The GitHub repository sk1252k5/Water_Quality contains a labelled image folder "Water_images" with 3 categories: bersih, keruh, kotor. Examples follow, each with its label.

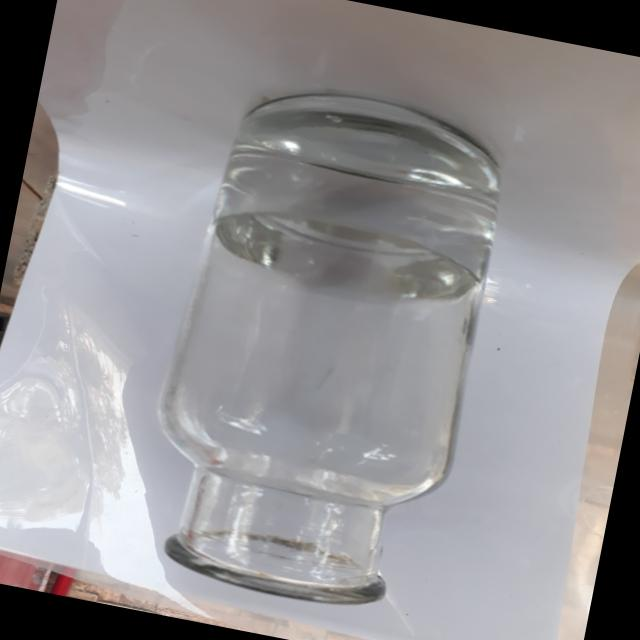
Label: bersih

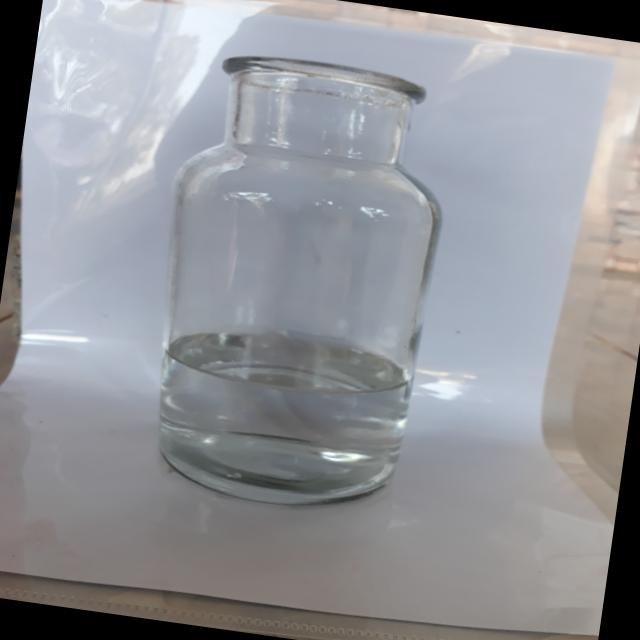
Label: bersih

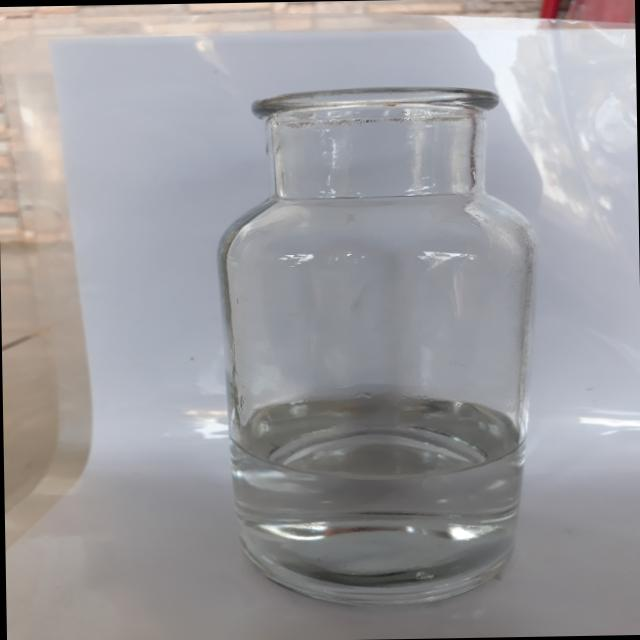
Label: bersih

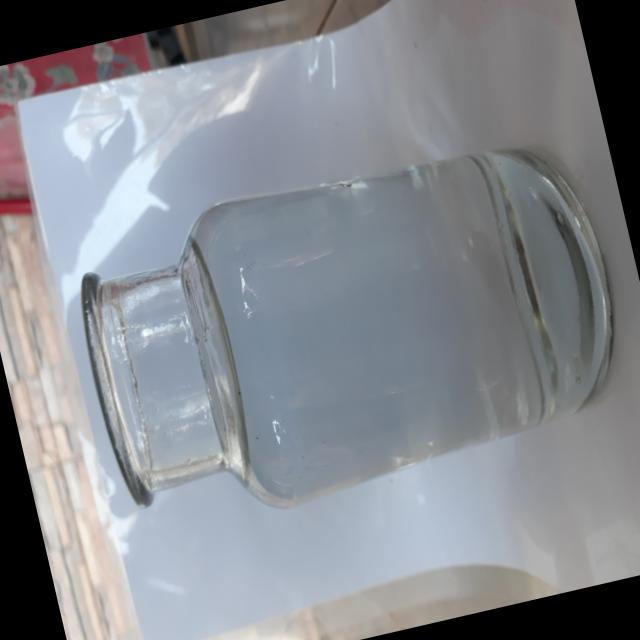
Label: bersih

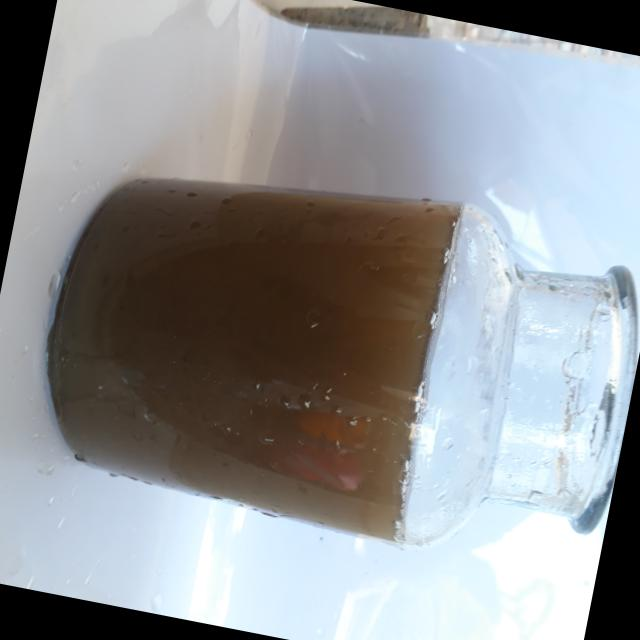
Label: kotor

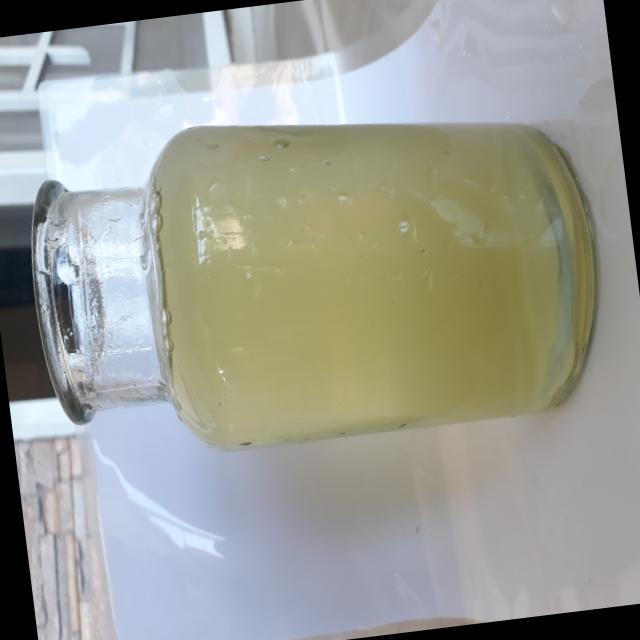
Label: keruh
